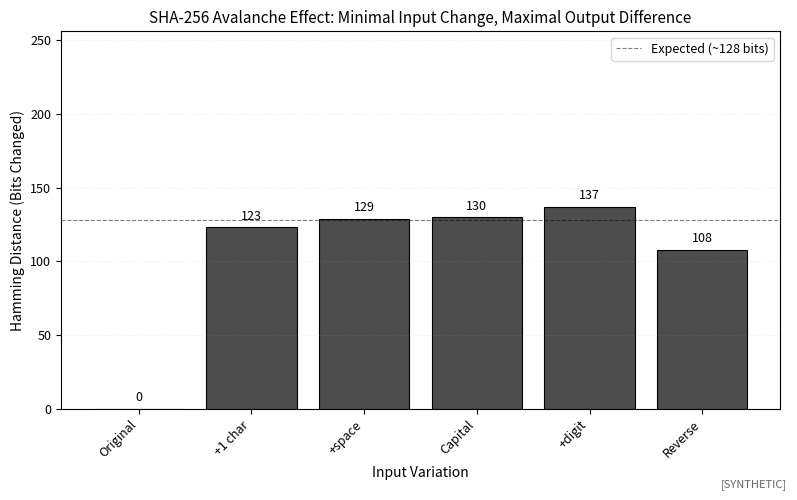

Generate this figure with matplotlib: (Note: this script raises an exception after producing the figure.)
"""
Hash Avalanche Effect Visualization
Shows how SHA-256 produces vastly different outputs for minimal input changes
[SYNTHETIC DATA]
"""

import hashlib
import matplotlib.pyplot as plt
import numpy as np
from pathlib import Path

# Chart metadata for QuantLet integration
CHART_METADATA = {
    'title': 'Hash Avalanche Effect - SHA-256 Bit Differences',
    'url': 'https://github.com/Digital-AI-Finance/Blockchain_Crypto/tree/main/charts/hash_avalanche'
}

# Set font sizes (MANDATORY)
plt.rcParams.update({
    'font.size': 10,
    'axes.labelsize': 10,
    'axes.titlesize': 11,
    'xtick.labelsize': 9,
    'ytick.labelsize': 9,
    'legend.fontsize': 9
})

def hamming_distance(hash1, hash2):
    """Calculate Hamming distance between two hashes (number of differing bits)"""
    bytes1 = bytes.fromhex(hash1)
    bytes2 = bytes.fromhex(hash2)
    distance = 0
    for b1, b2 in zip(bytes1, bytes2):
        xor = b1 ^ b2
        distance += bin(xor).count('1')
    return distance

# Generate synthetic data showing avalanche effect
base_input = "blockchain"
variations = [
    ("Original", base_input),
    ("+1 char", base_input + "x"),
    ("+space", base_input + " "),
    ("Capital", base_input.capitalize()),
    ("+digit", base_input + "1"),
    ("Reverse", base_input[::-1]),
]

# Calculate hashes and distances
base_hash = hashlib.sha256(base_input.encode()).hexdigest()
distances = []
labels = []

for label, input_str in variations:
    current_hash = hashlib.sha256(input_str.encode()).hexdigest()
    distance = hamming_distance(base_hash, current_hash)
    distances.append(distance)
    labels.append(label)

# Create the chart
fig, ax = plt.subplots(figsize=(8, 5))

# Use grayscale-friendly colors
bars = ax.bar(range(len(labels)), distances, color='#4d4d4d', edgecolor='black', linewidth=0.8)

# Highlight the original (0 distance)
bars[0].set_color('#cccccc')
bars[0].set_edgecolor('black')

ax.set_ylabel('Hamming Distance (Bits Changed)')
ax.set_xlabel('Input Variation')
ax.set_title('SHA-256 Avalanche Effect: Minimal Input Change, Maximal Output Difference')
ax.set_xticks(range(len(labels)))
ax.set_xticklabels(labels, rotation=45, ha='right')
ax.set_ylim(0, 256)

# Add horizontal line at 128 (expected average for random changes)
ax.axhline(y=128, color='black', linestyle='--', linewidth=0.8, alpha=0.5, label='Expected (~128 bits)')

# Add value labels on bars
for i, (bar, dist) in enumerate(zip(bars, distances)):
    height = bar.get_height()
    ax.text(bar.get_x() + bar.get_width()/2., height + 3,
            f'{dist}',
            ha='center', va='bottom', fontsize=9)

ax.legend(loc='upper right')
ax.grid(axis='y', alpha=0.3, linestyle=':', linewidth=0.5)

# Add note about synthetic data
fig.text(0.99, 0.01, '[SYNTHETIC]', ha='right', va='bottom', fontsize=8, style='italic', alpha=0.6)

plt.tight_layout()

# Save as PDF
output_path = Path(__file__).parent / 'chart.pdf'
plt.savefig(output_path, bbox_inches='tight', dpi=300)
print(f"Chart saved to: {output_path.absolute()}")

plt.close()
